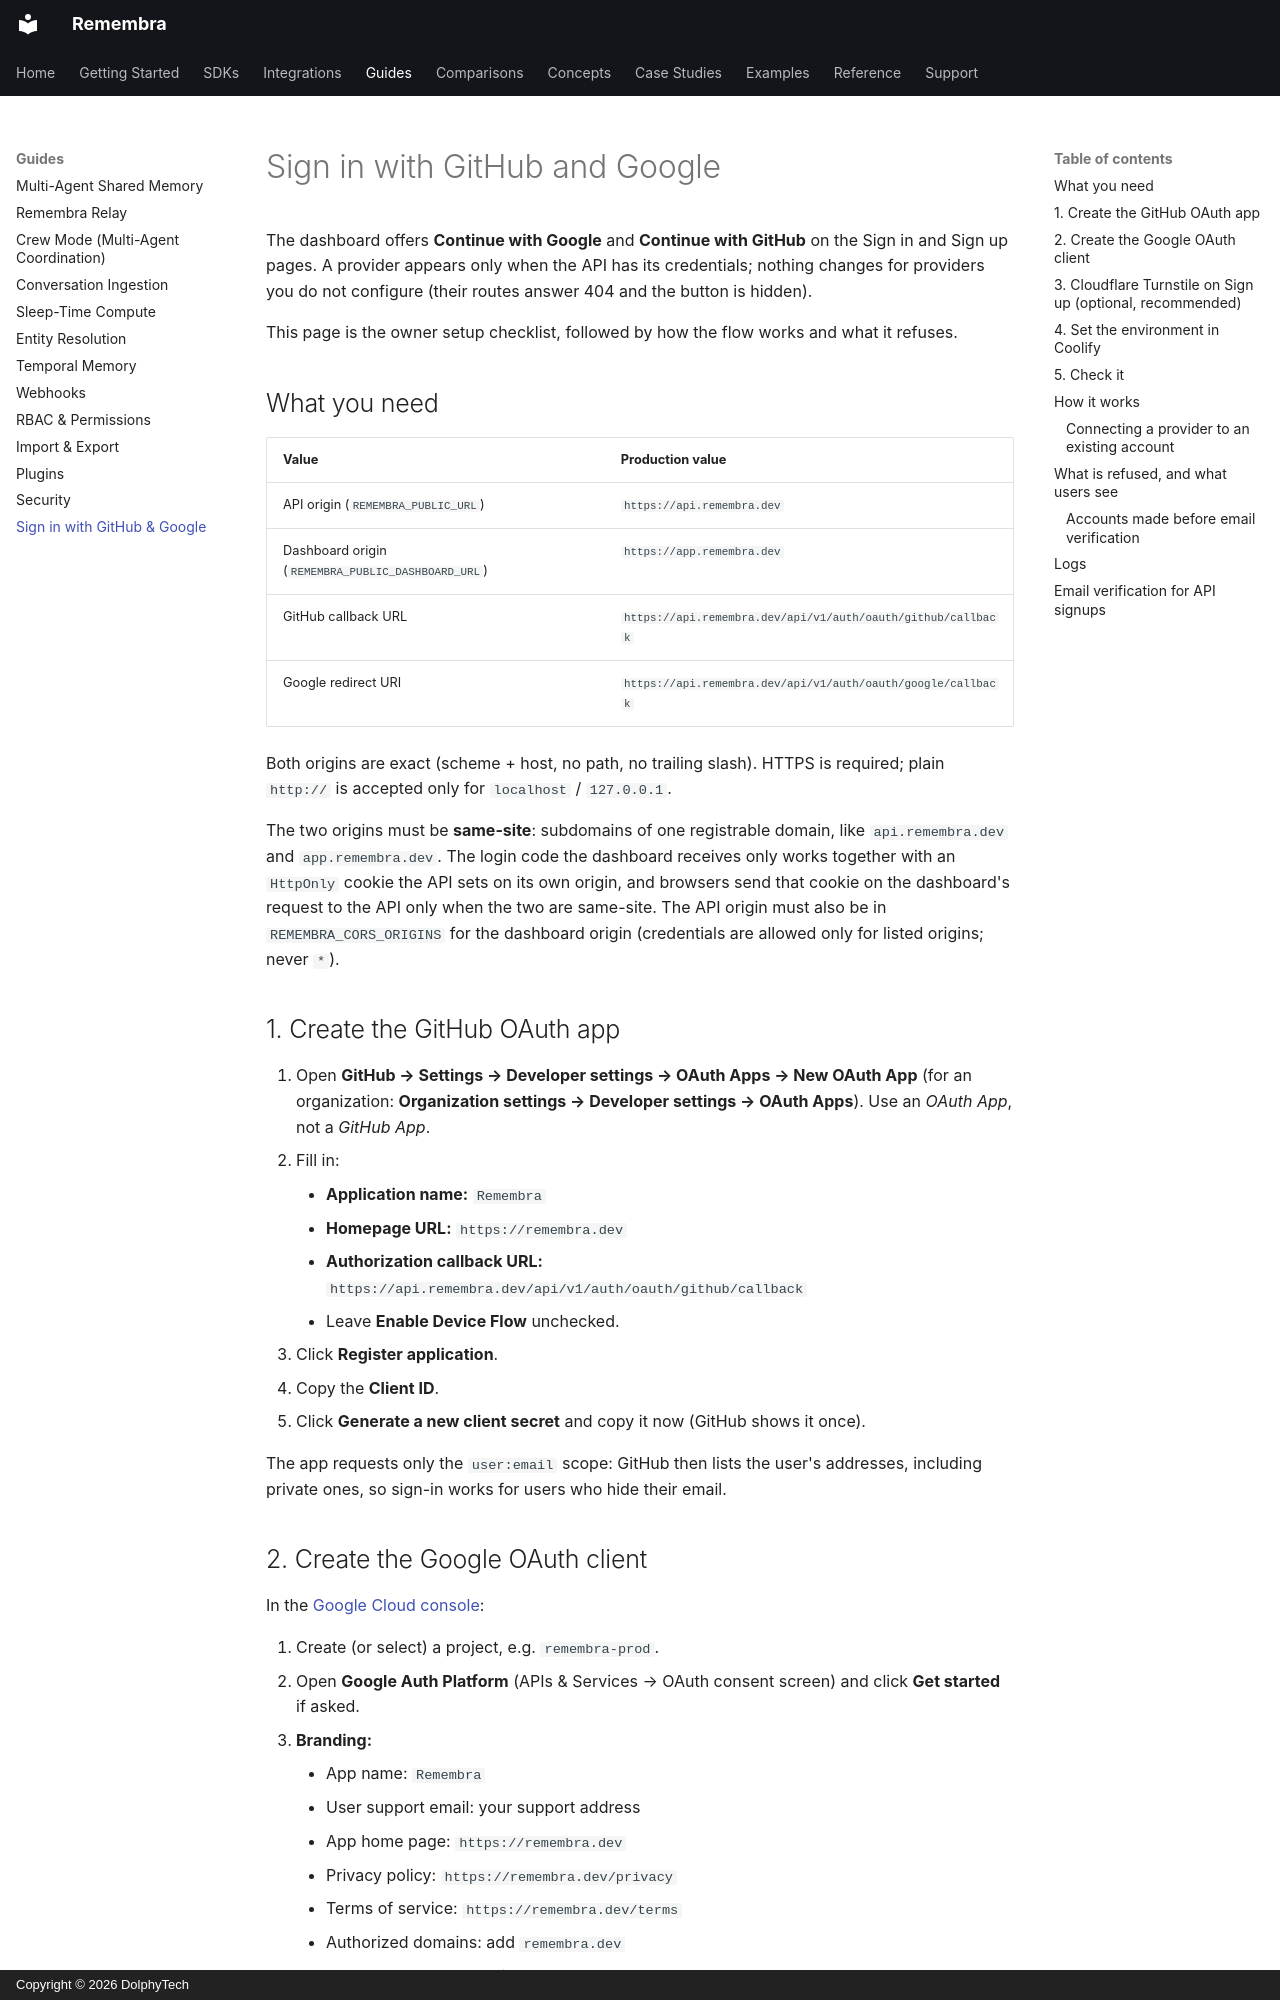

repository: remembra-ai/remembra · page: guides/sign-in-providers/index.html · generator: mkdocs · copyright: Copyright © 2026 DolphyTech

# Sign in with GitHub and Google

The dashboard offers **Continue with Google** and **Continue with GitHub** on the
Sign in and Sign up pages. A provider appears only when the API has its
credentials; nothing changes for providers you do not configure (their routes
answer 404 and the button is hidden).

This page is the owner setup checklist, followed by how the flow works and what
it refuses.

## What you need

| Value | Production value |
|-------|------------------|
| API origin (`REMEMBRA_PUBLIC_URL`) | `https://api.remembra.dev` |
| Dashboard origin (`REMEMBRA_PUBLIC_DASHBOARD_URL`) | `https://app.remembra.dev` |
| GitHub callback URL | `https://api.remembra.dev/api/v1/auth/oauth/github/callback` |
| Google redirect URI | `https://api.remembra.dev/api/v1/auth/oauth/google/callback` |

Both origins are exact (scheme + host, no path, no trailing slash). HTTPS is
required; plain `http://` is accepted only for `localhost` / `127.0.0.1`.

The two origins must be **same-site**: subdomains of one registrable domain,
like `api.remembra.dev` and `app.remembra.dev`. The login code the dashboard
receives only works together with an `HttpOnly` cookie the API sets on its own
origin, and browsers send that cookie on the dashboard's request to the API
only when the two are same-site. The API origin must also be in
`REMEMBRA_CORS_ORIGINS` for the dashboard origin (credentials are allowed only
for listed origins; never `*`).

## 1. Create the GitHub OAuth app

1. Open **GitHub → Settings → Developer settings → OAuth Apps → New OAuth App**
   (for an organization: **Organization settings → Developer settings → OAuth
   Apps**). Use an *OAuth App*, not a *GitHub App*.
2. Fill in:
    - **Application name:** `Remembra`
    - **Homepage URL:** `https://remembra.dev`
    - **Authorization callback URL:** `https://api.remembra.dev/api/v1/auth/oauth/github/callback`
    - Leave **Enable Device Flow** unchecked.
3. Click **Register application**.
4. Copy the **Client ID**.
5. Click **Generate a new client secret** and copy it now (GitHub shows it once).

The app requests only the `user:email` scope: GitHub then lists the user's
addresses, including private ones, so sign-in works for users who hide their
email.

## 2. Create the Google OAuth client

In the [Google Cloud console](https://console.cloud.google.com/):

1. Create (or select) a project, e.g. `remembra-prod`.
2. Open **Google Auth Platform** (APIs & Services → OAuth consent screen) and
   click **Get started** if asked.
3. **Branding:**
    - App name: `Remembra`
    - User support email: your support address
    - App home page: `https://remembra.dev`
    - Privacy policy: `https://remembra.dev/privacy`
    - Terms of service: `https://remembra.dev/terms`
    - Authorized domains: add `remembra.dev`
    - Developer contact email: your address
    - Uploading an app logo triggers Google's brand verification (takes days).
      Skip the logo, or submit it and wait for approval.
4. **Audience:** User type **External**. Click **Publish app** so the status
   is **In production** (in *Testing*, only listed test users can sign in).
5. **Data access:** add the scopes `openid`, `.../auth/userinfo.email` and
   `.../auth/userinfo.profile`. These are non-sensitive, so no scope
   verification is needed.
6. **Clients → Create client:**
    - Application type: **Web application**
    - Name: `Remembra dashboard`
    - **Authorized JavaScript origins:** leave empty (the API is the client).
    - **Authorized redirect URIs:** `https://api.remembra.dev/api/v1/auth/oauth/google/callback`
      (exact: scheme, case and trailing slash must match).
7. Click **Create** and copy the **Client ID** and **Client secret**.

## 3. Cloudflare Turnstile on Sign up (optional, recommended)

The API already verifies Turnstile when `REMEMBRA_TURNSTILE_SECRET` is set. To
show the widget on the dashboard's Sign up page:

1. **Cloudflare dashboard → Turnstile → Add widget.**
2. Widget name `Remembra signup`, hostname `app.remembra.dev`, mode **Managed**.
3. Copy the **Site key** and the **Secret key**.

Set **both** variables below. With only the secret, dashboard signups fail
("Human verification is required"); with only the site key, the key is not
published and no widget is shown.
